Run: headless pygame with SDL's dummy video driver; simulated clock (each Clock.tick advances the game by its frame time, no real sleeping); random seed 0; keys injected as events and as key.get_pressed() state; no mouse input.
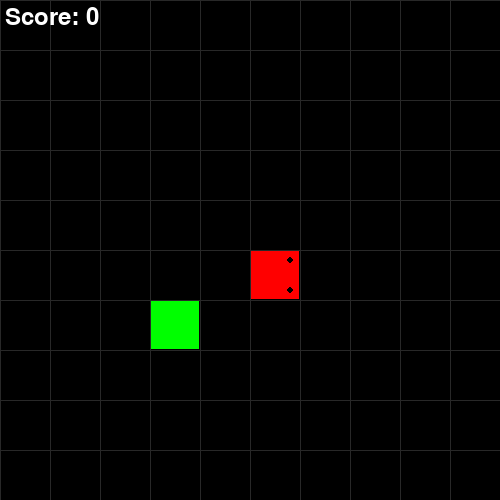
Frame 1 of 4 · flips 1–60 · no input
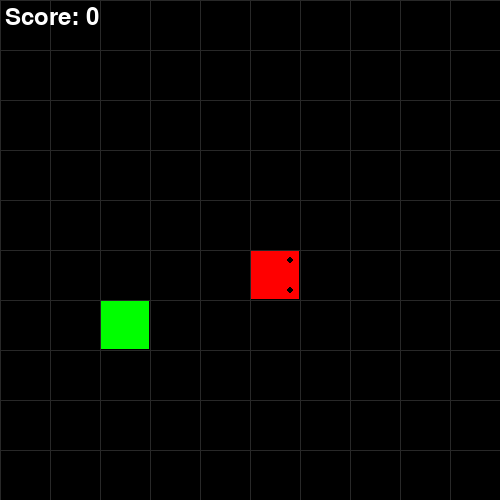
Frame 2 of 4 · flips 61–180 · tapped SPACE, RETURN · held RIGHT (→), D
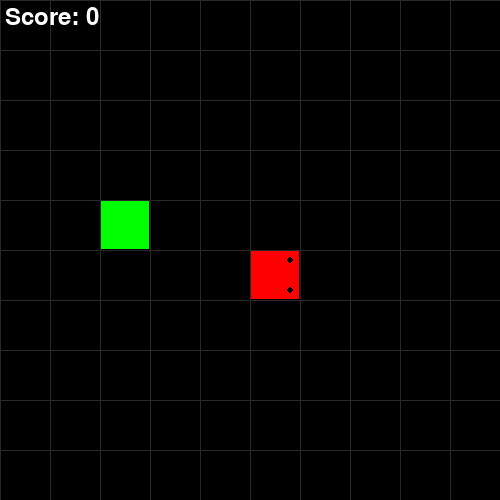
Frame 3 of 4 · flips 181–300 · held DOWN (↓), S
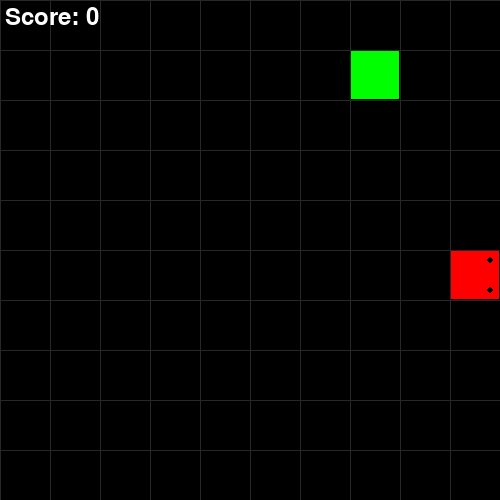
Frame 4 of 4 · flips 301–420 · held LEFT (←), A, UP (↑), W

The pygame program that drew these frames:

"""
Snake Game - 10x10 Grid
Adapted for RL environment with relative actions (STRAIGHT, RIGHT, LEFT)
"""
import pygame
import random
from enum import Enum
from collections import deque

# Constants
GRID_SIZE = 10
CELL_SIZE = 50
WINDOW_SIZE = GRID_SIZE * CELL_SIZE

# Colors
BLACK = (0, 0, 0)
WHITE = (255, 255, 255)
RED = (255, 0, 0)
GREEN = (0, 255, 0)
DARK_GREEN = (0, 200, 0)
GRAY = (40, 40, 40)


class Direction(Enum):
    UP = 0
    RIGHT = 1
    DOWN = 2
    LEFT = 3


class SnakeGame:
    def __init__(self, render_mode=False):
        self.render_mode = render_mode
        self.grid_size = GRID_SIZE
        
        if self.render_mode:
            pygame.init()
            self.screen = pygame.display.set_mode((WINDOW_SIZE, WINDOW_SIZE))
            pygame.display.set_caption('Snake RL - 10x10')
            self.clock = pygame.time.Clock()
            self.font = pygame.font.Font(None, 36)
        
        self.reset()
    
    def reset(self):
        """Reset the game state"""
        # Start snake in the middle
        center = self.grid_size // 2
        self.snake = deque([(center, center)])
        self.direction = Direction.RIGHT
        self.dirnx = 1
        self.dirny = 0
        self.food = None
        self.spawn_food()
        self.score = 0
        self.steps = 0
        self.game_over = False
        return self.get_state()
    
    def spawn_food(self):
        """Spawn food in a random empty cell"""
        empty_cells = []
        for x in range(self.grid_size):
            for y in range(self.grid_size):
                if (x, y) not in self.snake:
                    empty_cells.append((x, y))
        
        if empty_cells:
            self.food = random.choice(empty_cells)
        else:
            # Snake fills the entire grid - win condition
            self.food = None
    
    def get_state(self):
        """
        Return the state as a flat array of 100 values (10x10 grid)
        0 = empty, 1 = snake body, 2 = snake head, 3 = food
        """
        state = [[0] * self.grid_size for _ in range(self.grid_size)]
        
        # Mark snake body
        for i, (x, y) in enumerate(self.snake):
            if i == 0:
                state[y][x] = 2  # Head
            else:
                state[y][x] = 1  # Body
        
        # Mark food
        if self.food:
            fx, fy = self.food
            state[fy][fx] = 3
        
        # Flatten to 1D array
        flat_state = []
        for row in state:
            flat_state.extend(row)
        
        return flat_state
    
    def step(self, action):
        """
        Take a step in the game
        action: 0=STRAIGHT, 1=RIGHT, 2=LEFT (relative to current direction)
        Returns: (state, reward, done, info)
        """
        if self.game_over:
            return self.get_state(), 0, True, {'score': self.score}
        
        self.steps += 1
        
        # Update direction based on relative action
        # 0 = STRAIGHT (no change), 1 = turn RIGHT, 2 = turn LEFT
        if action == 1:  # Turn right
            turn_right = {
                Direction.UP: Direction.RIGHT,
                Direction.RIGHT: Direction.DOWN,
                Direction.DOWN: Direction.LEFT,
                Direction.LEFT: Direction.UP
            }
            self.direction = turn_right[self.direction]
        elif action == 2:  # Turn left
            turn_left = {
                Direction.UP: Direction.LEFT,
                Direction.LEFT: Direction.DOWN,
                Direction.DOWN: Direction.RIGHT,
                Direction.RIGHT: Direction.UP
            }
            self.direction = turn_left[self.direction]
        # action == 0: continue straight, no direction change
        
        # Update direction vectors
        if self.direction == Direction.UP:
            self.dirnx, self.dirny = 0, -1
        elif self.direction == Direction.DOWN:
            self.dirnx, self.dirny = 0, 1
        elif self.direction == Direction.LEFT:
            self.dirnx, self.dirny = -1, 0
        else:  # RIGHT
            self.dirnx, self.dirny = 1, 0
        
        # Calculate new head position
        head_x, head_y = self.snake[0]
        new_head = (head_x + self.dirnx, head_y + self.dirny)
        
        # Check for collisions
        reward = 0
        done = False
        
        # Wall collision
        if (new_head[0] < 0 or new_head[0] >= self.grid_size or
            new_head[1] < 0 or new_head[1] >= self.grid_size):
            self.game_over = True
            done = True
            reward = -10
            return self.get_state(), reward, done, {'score': self.score, 'reason': 'wall'}
        
        # Self collision (check against body, excluding tail which will move)
        will_eat = new_head == self.food
        snake_body = list(self.snake)
        if not will_eat and len(snake_body) > 1:
            # Tail will move, so exclude it from collision check
            snake_body = snake_body[:-1]
        
        if new_head in snake_body:
            self.game_over = True
            done = True
            reward = -10
            return self.get_state(), reward, done, {'score': self.score, 'reason': 'self'}
        
        # Move snake
        self.snake.appendleft(new_head)
        
        # Check food
        if will_eat:
            self.score += 1
            reward = 10
            self.spawn_food()
            
            # Check win condition
            if self.food is None:
                done = True
                reward = 100
                return self.get_state(), reward, done, {'score': self.score, 'reason': 'win'}
        else:
            self.snake.pop()
            # Small negative reward to encourage efficiency
            reward = -0.01
        
        # Step limit to prevent infinite loops
        max_steps = self.grid_size * self.grid_size * 4
        if self.steps >= max_steps:
            done = True
            reward = -5
            return self.get_state(), reward, done, {'score': self.score, 'reason': 'timeout'}
        
        return self.get_state(), reward, done, {'score': self.score}
    
    def render(self):
        """Render the game state"""
        if not self.render_mode:
            return
        
        self.screen.fill(BLACK)
        
        # Draw grid
        for x in range(self.grid_size + 1):
            pygame.draw.line(self.screen, GRAY, 
                           (x * CELL_SIZE, 0), 
                           (x * CELL_SIZE, WINDOW_SIZE))
        for y in range(self.grid_size + 1):
            pygame.draw.line(self.screen, GRAY, 
                           (0, y * CELL_SIZE), 
                           (WINDOW_SIZE, y * CELL_SIZE))
        
        # Draw snake
        for i, (x, y) in enumerate(self.snake):
            rect = pygame.Rect(x * CELL_SIZE + 1, y * CELL_SIZE + 1, 
                              CELL_SIZE - 2, CELL_SIZE - 2)
            if i == 0:
                # Head - red with eyes
                pygame.draw.rect(self.screen, RED, rect)
                # Draw eyes based on direction
                center = CELL_SIZE // 2
                radius = 3
                if self.direction == Direction.RIGHT:
                    eye1 = (x * CELL_SIZE + CELL_SIZE - 10, y * CELL_SIZE + 10)
                    eye2 = (x * CELL_SIZE + CELL_SIZE - 10, y * CELL_SIZE + CELL_SIZE - 10)
                elif self.direction == Direction.LEFT:
                    eye1 = (x * CELL_SIZE + 10, y * CELL_SIZE + 10)
                    eye2 = (x * CELL_SIZE + 10, y * CELL_SIZE + CELL_SIZE - 10)
                elif self.direction == Direction.UP:
                    eye1 = (x * CELL_SIZE + 10, y * CELL_SIZE + 10)
                    eye2 = (x * CELL_SIZE + CELL_SIZE - 10, y * CELL_SIZE + 10)
                else:  # DOWN
                    eye1 = (x * CELL_SIZE + 10, y * CELL_SIZE + CELL_SIZE - 10)
                    eye2 = (x * CELL_SIZE + CELL_SIZE - 10, y * CELL_SIZE + CELL_SIZE - 10)
                pygame.draw.circle(self.screen, BLACK, eye1, radius)
                pygame.draw.circle(self.screen, BLACK, eye2, radius)
            else:
                # Body - darker red
                pygame.draw.rect(self.screen, (180, 0, 0), rect)
        
        # Draw food (green)
        if self.food:
            fx, fy = self.food
            rect = pygame.Rect(fx * CELL_SIZE + 1, fy * CELL_SIZE + 1, 
                              CELL_SIZE - 2, CELL_SIZE - 2)
            pygame.draw.rect(self.screen, GREEN, rect)
        
        # Draw score
        score_text = self.font.render(f'Score: {self.score}', True, WHITE)
        self.screen.blit(score_text, (5, 5))
        
        pygame.display.flip()
    
    def handle_events(self):
        """Handle pygame events for manual play
        Returns: 0=STRAIGHT, 1=RIGHT, 2=LEFT, False=quit, None=no input
        """
        for event in pygame.event.get():
            if event.type == pygame.QUIT:
                return False
            if event.type == pygame.KEYDOWN:
                if event.key == pygame.K_UP or event.key == pygame.K_w:
                    return 0  # STRAIGHT
                elif event.key == pygame.K_RIGHT or event.key == pygame.K_d:
                    return 1  # Turn RIGHT
                elif event.key == pygame.K_LEFT or event.key == pygame.K_a:
                    return 2  # Turn LEFT
        return None
    
    def close(self):
        """Clean up pygame"""
        if self.render_mode:
            pygame.quit()


def play_manual():
    """Play the game manually
    Controls: UP/W = go straight, RIGHT/D = turn right, LEFT/A = turn left
    """
    game = SnakeGame(render_mode=True)
    game.reset()
    
    print("Controls: UP/W = go straight, RIGHT/D = turn right, LEFT/A = turn left")
    
    running = True
    action = 0  # Default: go straight
    
    while running:
        # Handle events
        result = game.handle_events()
        if result is False:
            running = False
            continue
        elif result is not None:
            action = result
        else:
            action = 0  # Default to straight if no input
        
        # Take step
        state, reward, done, info = game.step(action)
        
        if done:
            print(f"Game Over! Score: {info['score']}, Reason: {info.get('reason', 'unknown')}")
            game.reset()
        
        game.render()
        game.clock.tick(8)  # 8 FPS for playability
    
    game.close()


if __name__ == '__main__':
    play_manual()
